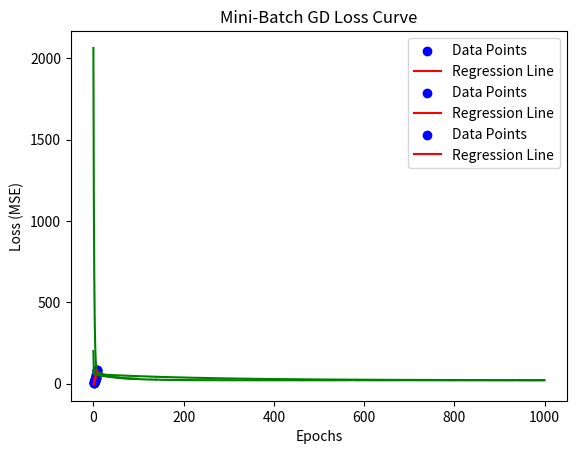

This figure's Python source:
import numpy as np
import matplotlib.pyplot as plt


# ------------------ Utility Functions ------------------
def mean_squared_error(y_true, y_pred):
    return np.mean((y_true - y_pred) ** 2)


def plot_regression(X, y, y_pred, title="Linear Regression"):
    plt.scatter(X, y, color="blue", label="Data Points")
    plt.plot(X, y_pred, color="red", label="Regression Line")
    plt.xlabel("X")
    plt.ylabel("y")
    plt.legend()
    plt.title(title)
    plt.show()


def plot_loss_curve(loss_history, title="Loss Curve"):
    plt.plot(range(len(loss_history)), loss_history, color="green")
    plt.xlabel("Epochs")
    plt.ylabel("Loss (MSE)")
    plt.title(title)
    plt.show()


# ------------------ Linear Regression Class ------------------
class LinearRegression:
    def __init__(self, learning_rate=0.01, n_iterations=1000, method="batch", batch_size=32):
        self.learning_rate = learning_rate
        self.n_iterations = n_iterations
        self.method = method
        self.batch_size = batch_size
        self.weights = None
        self.bias = None
        self.loss_history = []

    def fit(self, X, y):
        n_samples, n_features = X.shape
        self.weights = np.zeros(n_features)
        self.bias = 0

        if self.method == "batch":
            self._batch_gradient_descent(X, y)
        elif self.method == "stochastic":
            self._stochastic_gradient_descent(X, y)
        elif self.method == "mini-batch":
            self._mini_batch_gradient_descent(X, y)
        else:
            raise ValueError("Invalid method. Choose 'batch', 'stochastic', or 'mini-batch'.")

    def predict(self, X):
        return np.dot(X, self.weights) + self.bias

    def get_weights(self):
        return self.weights

    def get_bias(self):
        return self.bias

    # ------------------ Gradient Descent Variants ------------------
    def _batch_gradient_descent(self, X, y):
        n_samples = X.shape[0]
        for _ in range(self.n_iterations):
            y_pred = self.predict(X)
            dw = (1 / n_samples) * np.dot(X.T, (y_pred - y))
            db = (1 / n_samples) * np.sum(y_pred - y)

            self.weights -= self.learning_rate * dw
            self.bias -= self.learning_rate * db

            loss = mean_squared_error(y, y_pred)
            self.loss_history.append(loss)

    def _stochastic_gradient_descent(self, X, y):
        n_samples = X.shape[0]
        for _ in range(self.n_iterations):
            for i in range(n_samples):
                xi = X[i, :].reshape(1, -1)
                yi = y[i]
                y_pred = self.predict(xi)

                dw = np.dot(xi.T, (y_pred - yi))
                db = y_pred - yi

                self.weights -= self.learning_rate * dw.flatten()
                self.bias -= self.learning_rate * db

            y_full_pred = self.predict(X)
            loss = mean_squared_error(y, y_full_pred)
            self.loss_history.append(loss)

    def _mini_batch_gradient_descent(self, X, y):
        n_samples = X.shape[0]
        for _ in range(self.n_iterations):
            indices = np.random.permutation(n_samples)
            X_shuffled = X[indices]
            y_shuffled = y[indices]

            for i in range(0, n_samples, self.batch_size):
                Xi = X_shuffled[i:i + self.batch_size]
                yi = y_shuffled[i:i + self.batch_size]

                y_pred = self.predict(Xi)

                dw = (1 / len(Xi)) * np.dot(Xi.T, (y_pred - yi))
                db = (1 / len(Xi)) * np.sum(y_pred - yi)

                self.weights -= self.learning_rate * dw
                self.bias -= self.learning_rate * db

            y_full_pred = self.predict(X)
            loss = mean_squared_error(y, y_full_pred)
            self.loss_history.append(loss)


# ------------------ Main Execution ------------------
if __name__ == "__main__":
    # Dummy dataset: y = 2x + 1
   # Dataset: y = x^2 + 2x + 3
    X = np.array([[1], [2], [3], [4], [5], [6], [7], [8]])
    y = np.array([6, 11, 18, 27, 38, 51, 66, 83])


    # ---- Batch GD ----
    print("---- Batch Gradient Descent ----")
    model_batch = LinearRegression(learning_rate=0.01, n_iterations=1000, method="batch")
    model_batch.fit(X, y)
    pred_batch = model_batch.predict(X)
    print("Weights:", model_batch.get_weights())
    print("Bias:", model_batch.get_bias())
    print("MSE:", mean_squared_error(y, pred_batch))
    plot_regression(X, y, pred_batch, title="Batch Gradient Descent")
    plot_loss_curve(model_batch.loss_history, title="Batch GD Loss Curve")

    # ---- Stochastic GD ----
    print("\n---- Stochastic Gradient Descent ----")
    model_sgd = LinearRegression(learning_rate=0.01, n_iterations=100, method="stochastic")
    model_sgd.fit(X, y)
    pred_sgd = model_sgd.predict(X)
    print("Weights:", model_sgd.get_weights())
    print("Bias:", model_sgd.get_bias())
    print("MSE:", mean_squared_error(y, pred_sgd))
    plot_regression(X, y, pred_sgd, title="Stochastic Gradient Descent")
    plot_loss_curve(model_sgd.loss_history, title="SGD Loss Curve")

    # ---- Mini-Batch GD ----
    print("\n---- Mini-Batch Gradient Descent ----")
    model_mbgd = LinearRegression(learning_rate=0.01, n_iterations=1000, method="mini-batch", batch_size=2)
    model_mbgd.fit(X, y)
    pred_mbgd = model_mbgd.predict(X)
    print("Weights:", model_mbgd.get_weights())
    print("Bias:", model_mbgd.get_bias())
    print("MSE:", mean_squared_error(y, pred_mbgd))
    plot_regression(X, y, pred_mbgd, title="Mini-Batch Gradient Descent")
    plot_loss_curve(model_mbgd.loss_history, title="Mini-Batch GD Loss Curve")
